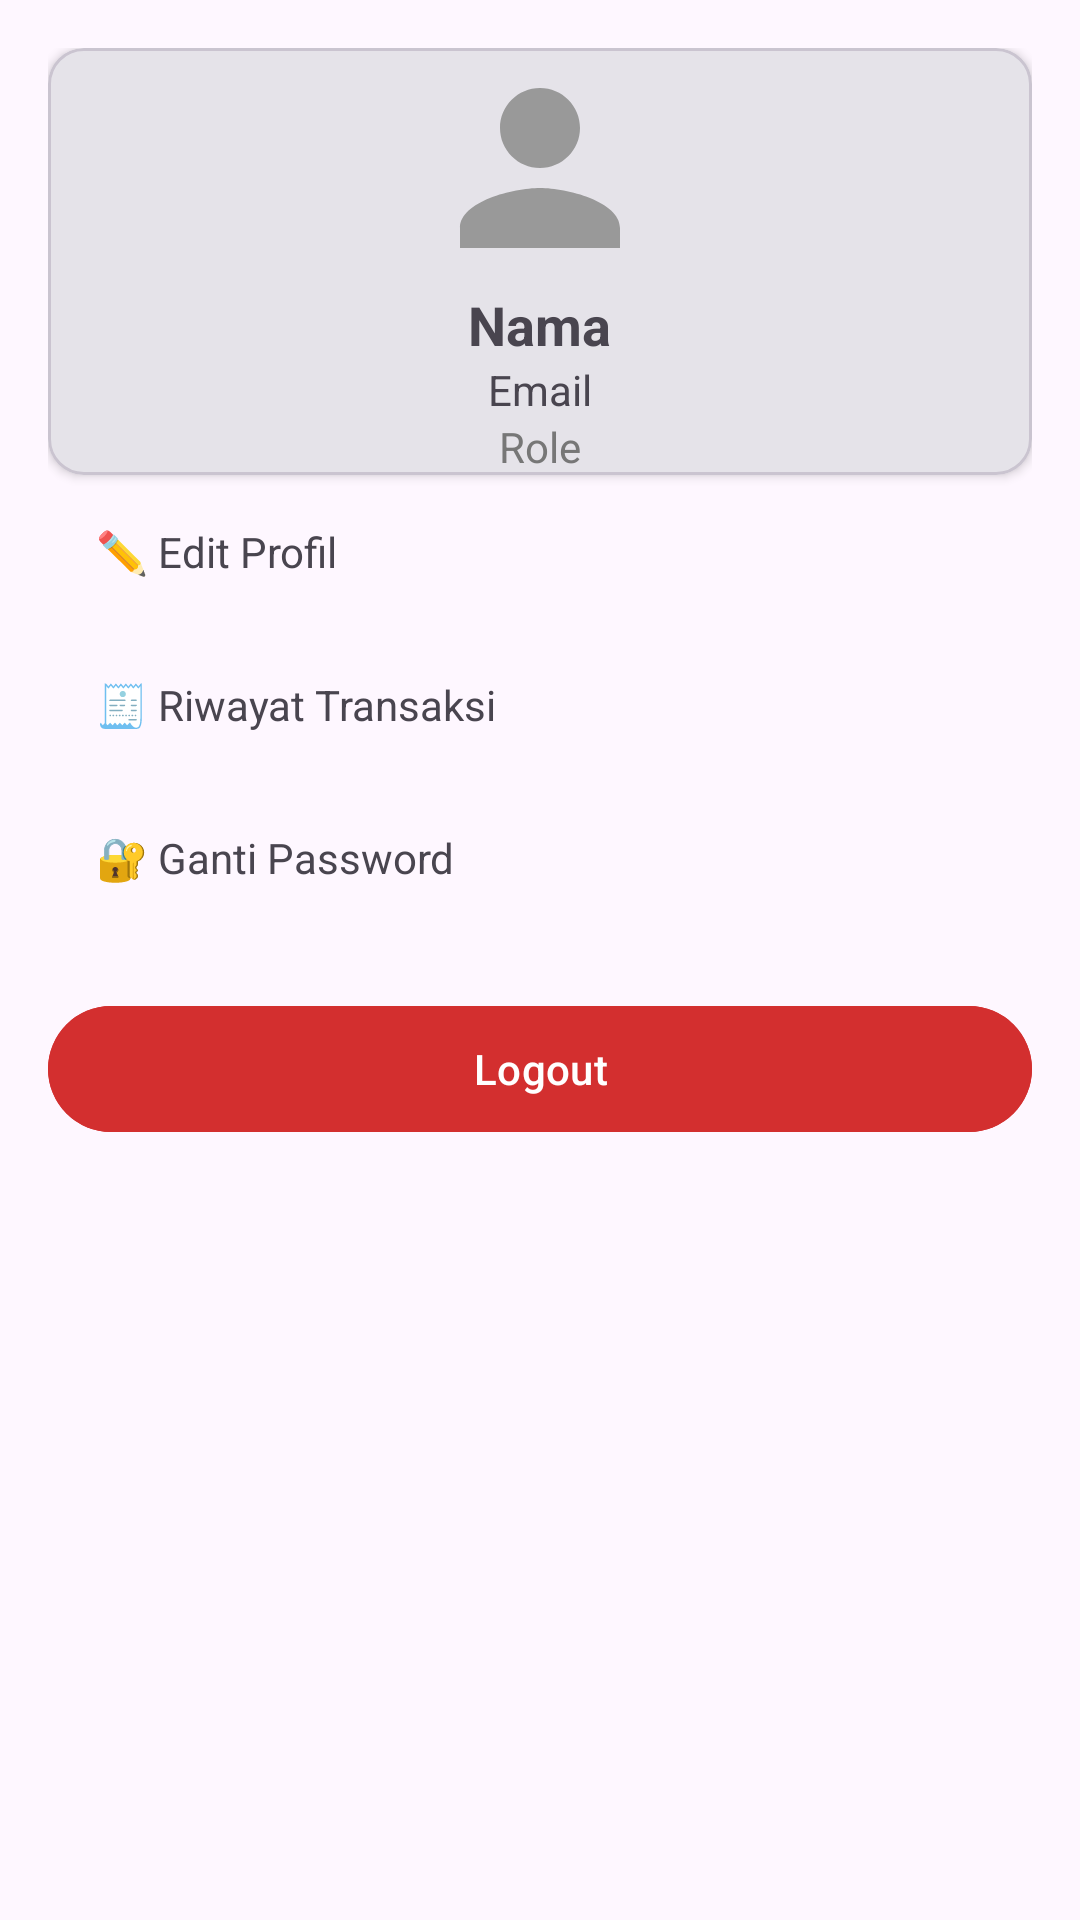

Layout XML and referenced resources for this Android screen:
<!-- AndroidManifest.xml: application theme Theme.Pos -->
<!-- res/layout/fragment_akun.xml -->
<LinearLayout xmlns:android="http://schemas.android.com/apk/res/android"
    xmlns:app="http://schemas.android.com/apk/res-auto"
    android:layout_width="match_parent"
    android:layout_height="match_parent"
    android:orientation="vertical"
    android:padding="16dp">

    
    <com.google.android.material.card.MaterialCardView
        android:layout_width="match_parent"
        android:layout_height="wrap_content"
        app:cardCornerRadius="12dp"
        app:cardElevation="2dp"
        android:padding="16dp">

        <LinearLayout
            android:layout_width="match_parent"
            android:layout_height="wrap_content"
            android:orientation="vertical"
            android:gravity="center">

            <ImageView
                android:id="@+id/imgProfile"
                android:layout_width="80dp"
                android:layout_height="80dp"
                android:src="@drawable/ic_account_circle"/>

            <TextView
                android:id="@+id/tvNama"
                android:layout_width="wrap_content"
                android:layout_height="wrap_content"
                android:text="Nama"
                android:textStyle="bold"
                android:textSize="18sp"/>

            <TextView
                android:id="@+id/tvEmail"
                android:layout_width="wrap_content"
                android:layout_height="wrap_content"
                android:text="Email"/>

            <TextView
                android:id="@+id/tvRole"
                android:layout_width="wrap_content"
                android:layout_height="wrap_content"
                android:text="Role"
                android:textColor="#777"/>

        </LinearLayout>

    </com.google.android.material.card.MaterialCardView>

    
    <TextView
        android:id="@+id/menuEdit"
        android:layout_width="match_parent"
        android:layout_height="wrap_content"
        android:text="✏️ Edit Profil"
        android:padding="16dp"
        android:background="?attr/selectableItemBackground"
        android:clickable="true"
        android:focusable="true"/>

    <TextView
        android:id="@+id/menuRiwayat"
        android:layout_width="match_parent"
        android:layout_height="wrap_content"
        android:text="🧾 Riwayat Transaksi"
        android:padding="16dp"
        android:background="?attr/selectableItemBackground"
        android:clickable="true"
        android:focusable="true"/>

    <TextView
        android:id="@+id/menuPassword"
        android:layout_width="match_parent"
        android:layout_height="wrap_content"
        android:text="🔐 Ganti Password"
        android:padding="16dp"
        android:background="?attr/selectableItemBackground"
        android:clickable="true"
        android:focusable="true"/>

    <com.google.android.material.button.MaterialButton
        android:id="@+id/btnLogout"
        android:layout_width="match_parent"
        android:layout_height="50dp"
        android:text="Logout"
        android:layout_marginTop="20dp"
        android:backgroundTint="#D32F2F"
        android:textColor="@android:color/white"/>

</LinearLayout>
<!-- resources referenced by this layout -->
<resources>
  <!-- drawable ic_account_circle (drawable) -->
  <vector xmlns:android="http://schemas.android.com/apk/res/android"
      android:width="24dp"
      android:height="24dp"
      android:viewportWidth="24"
      android:viewportHeight="24">
  
      <path
          android:fillColor="#999999"
          android:pathData="M12,12c2.21,0 4,-1.79 4,-4s-1.79,-4 -4,-4 -4,1.79 -4,4 1.79,4 4,4zm0,2c-2.67,0 -8,1.34 -8,4v2h16v-2c0,-2.66 -5.33,-4 -8,-4z"/>
  </vector>
  <style name="Theme.Pos" parent="Base.Theme.Pos" />
  <style name="Base.Theme.Pos" parent="Theme.Material3.DayNight.NoActionBar">
          
          
  
          <item name="colorSurface">#EFEFEF</item>
  
          <item name="colorOnBackground">#616161</item>
  
          <item name="color">#000000</item>
  
          <item name="colorOnSurface">#3E3E3E</item>
  
          <item name="colorAccent">#6D4C41</item>
  
      </style>
</resources>
